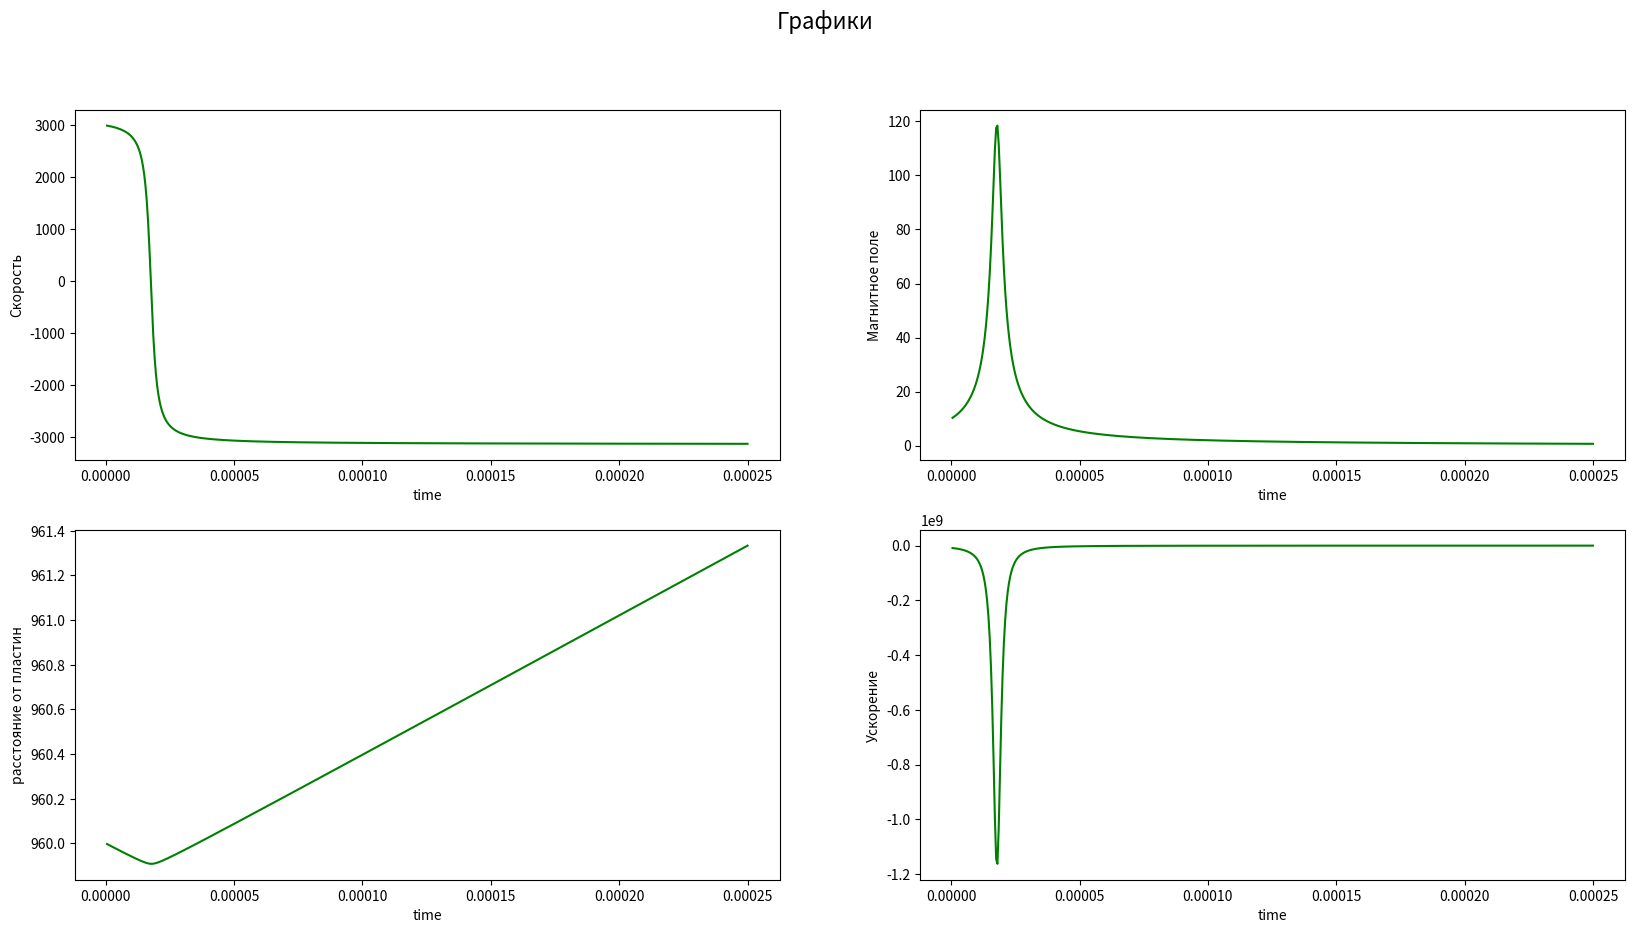

Reproduce this figure in Python.
import matplotlib.pyplot as plt
import numpy as np

V0 = 3000 # м/c
B0 = 10 # Тл
mu0 = np.pi * 4 * (10**(-7)) # константа mu0
Fi = 1 # Тл*м^2
q = 9600 # кг/м^3
h = 10 # м
d = 0.001 # м
D = 0.1 # м
m = 960 # кг
dt = 0.0000005
n = 500

time = [dt * (i + 1) for i in range(n)]
ds = [ 2 * V0 * h * dt]
B = [ B0 * Fi / (Fi - ds[0]) ]
I = [ B[0] * (h / mu0) ]
a = [ B[0] * I[0] * (h / m) ]
V = [ V0 - (dt * a[0]) ]
xds = [ 2 * V0 * dt] 
a1 = [-a[0]]

for i in range(1, n):
    ds.append(2 * V[i - 1] * h * dt + ds[i - 1])
    B.append(B0 * Fi / (Fi - ds[i]))
    I.append(B[i] * (h / mu0))
    a.append(B[i] * I[i] * (h / m))
    a1.append(-a[i])
    V.append(V[i - 1] - a[i]*dt)
    xds.append( 2 * V[i - 1] * dt)


cont = [ (q  - ds[i]) / 10 for i in range(n)]

fig, axs = plt.subplots(2, 2, figsize=(20,10))
axs[0,0].plot(time, V, color="g")
axs[0,0].set_ylabel('Скорость')
axs[0,0].set_xlabel('time')

axs[1,0].plot(time, cont, color="g")
axs[1,0].set_ylabel('расстояние от пластин')
axs[1,0].set_xlabel('time')

axs[0,1].plot(time, B, color="g")
axs[0,1].set_ylabel('Магнитное поле')
axs[0,1].set_xlabel('time')

axs[1,1].plot(time, a1, color="g")
axs[1,1].set_ylabel('Ускорение')
axs[1,1].set_xlabel('time')

fig.suptitle('Графики', fontsize=16)
plt.show()